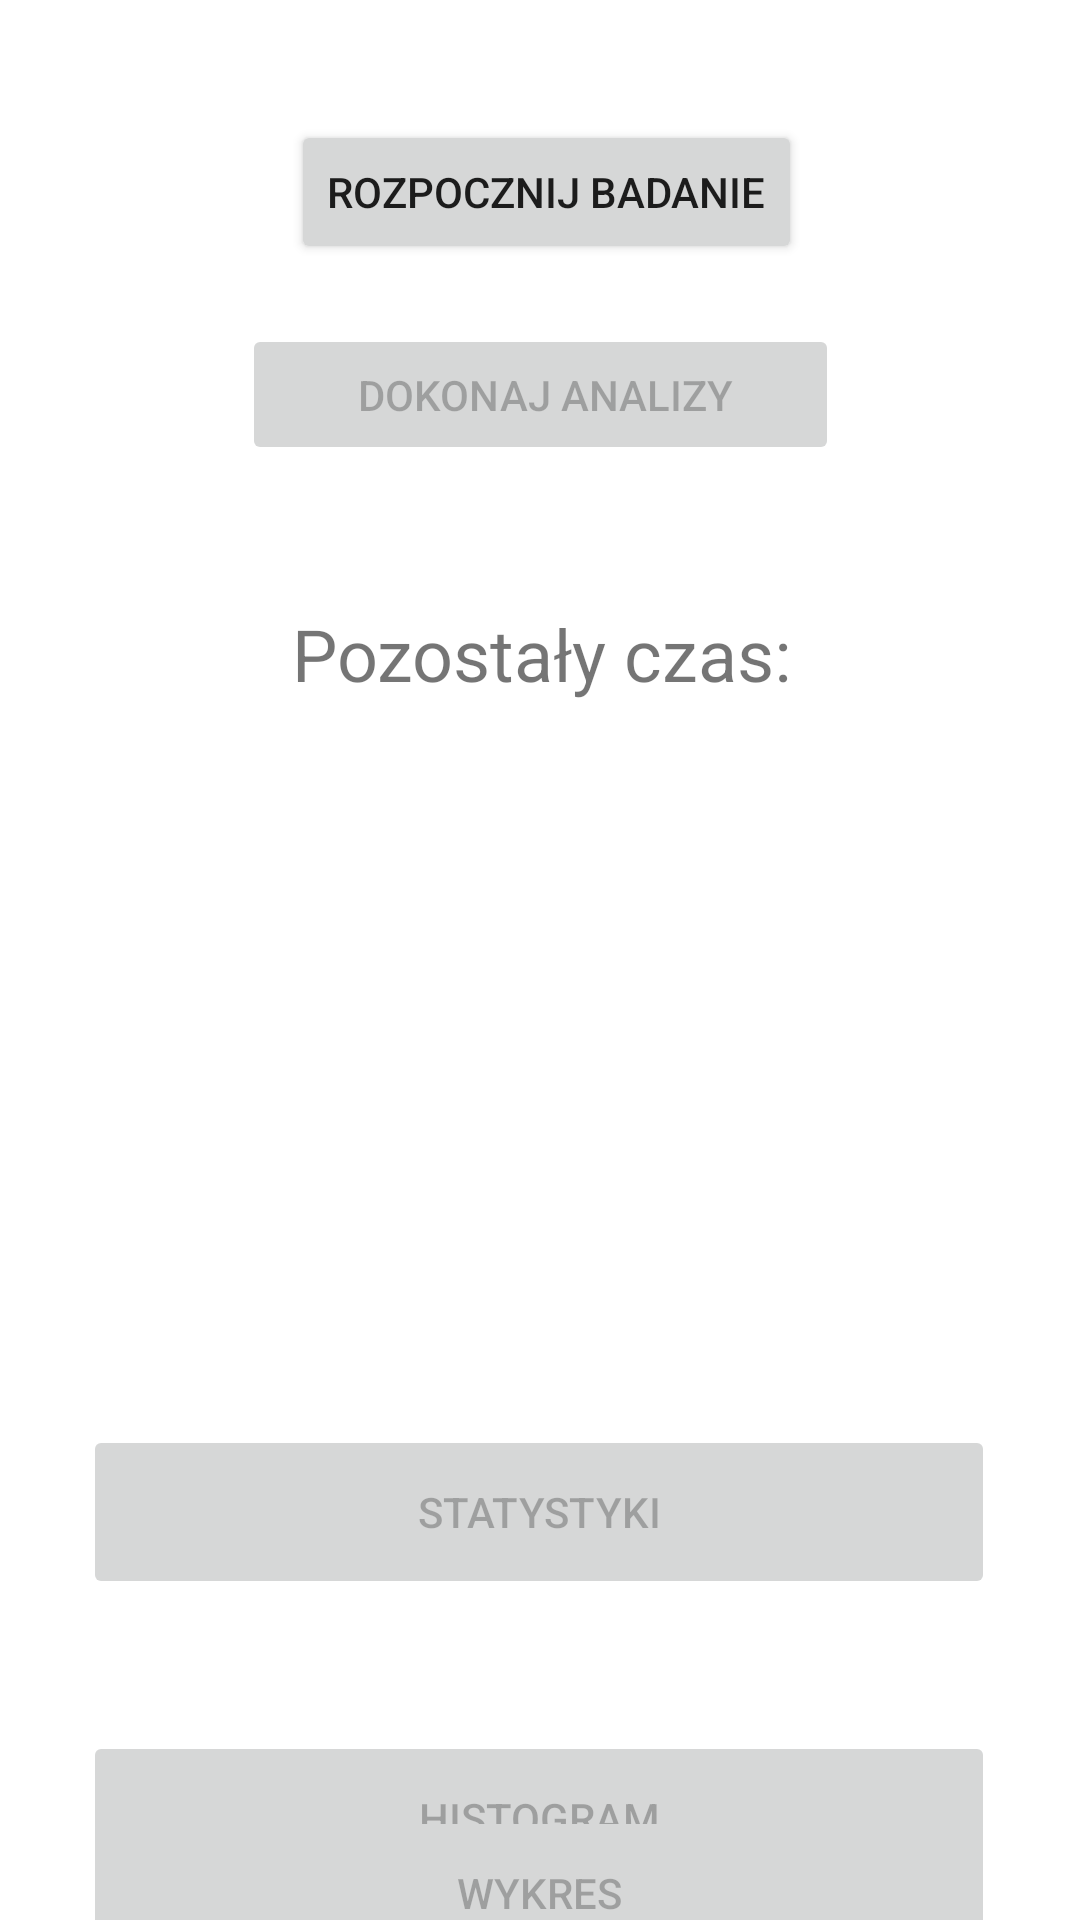

The Android layout XML behind this screen, and the referenced resources:
<!-- AndroidManifest.xml: application theme Theme.RecorderHRV -->
<!-- res/layout/activity_main.xml -->
<?xml version="1.0" encoding="utf-8"?>
<androidx.constraintlayout.widget.ConstraintLayout xmlns:android="http://schemas.android.com/apk/res/android"
    xmlns:app="http://schemas.android.com/apk/res-auto"
    xmlns:tools="http://schemas.android.com/tools"
    android:layout_width="match_parent"
    android:layout_height="match_parent"
    tools:context=".MainActivity">

    <Button
        android:id="@+id/btnRecord"
        android:layout_width="wrap_content"
        android:layout_height="wrap_content"
        android:layout_marginTop="40dp"
        android:text="ROZPOCZNIJ BADANIE"
        app:layout_constraintEnd_toEndOf="parent"
        app:layout_constraintHorizontal_bias="0.511"
        app:layout_constraintStart_toStartOf="parent"
        app:layout_constraintTop_toTopOf="parent" />

    <TextView
        android:id="@+id/textView"
        android:layout_width="345dp"
        android:layout_height="131dp"
        android:layout_marginTop="48dp"
        android:gravity="center_horizontal"
        android:textSize="60sp"
        app:layout_constraintEnd_toEndOf="parent"
        app:layout_constraintStart_toStartOf="parent"
        app:layout_constraintTop_toBottomOf="@+id/leftTime" />

    <Button
        android:id="@+id/statistics"
        android:layout_width="304dp"
        android:layout_height="58dp"
        android:layout_marginTop="44dp"
        android:enabled="false"
        android:text="STATYSTYKI"
        app:layout_constraintEnd_toEndOf="parent"
        app:layout_constraintHorizontal_bias="0.495"
        app:layout_constraintStart_toStartOf="parent"
        app:layout_constraintTop_toBottomOf="@+id/textView" />

    <TextView
        android:id="@+id/leftTime"
        android:layout_width="375dp"
        android:layout_height="68dp"
        android:layout_marginTop="96dp"
        android:gravity="center"
        android:text="Pozostały czas:"
        android:textSize="24sp"
        app:layout_constraintEnd_toEndOf="parent"
        app:layout_constraintHorizontal_bias="0.497"
        app:layout_constraintStart_toStartOf="parent"
        app:layout_constraintTop_toBottomOf="@+id/btnRecord" />

    <Button
        android:id="@+id/button"
        android:layout_width="304dp"
        android:layout_height="58dp"
        android:layout_marginTop="44dp"
        android:enabled="false"
        android:text="HISTOGRAM"
        app:layout_constraintEnd_toEndOf="parent"
        app:layout_constraintHorizontal_bias="0.495"
        app:layout_constraintStart_toStartOf="parent"
        app:layout_constraintTop_toBottomOf="@+id/statistics" />

    <Button
        android:id="@+id/wykres"
        android:layout_width="304dp"
        android:layout_height="58dp"
        android:enabled="false"
        android:text="WYKRES"
        app:layout_constraintBottom_toBottomOf="parent"
        app:layout_constraintEnd_toEndOf="parent"
        app:layout_constraintHorizontal_bias="0.495"
        app:layout_constraintStart_toStartOf="parent"
        app:layout_constraintTop_toBottomOf="@+id/button"
        app:layout_constraintVertical_bias="0.623" />

    <Button
        android:id="@+id/analyze"
        android:layout_width="199dp"
        android:layout_height="47dp"
        android:layout_marginTop="20dp"
        android:enabled="false"
        android:text=" DOKONAJ ANALIZY"
        android:visibility="visible"
        app:layout_constraintEnd_toEndOf="parent"
        app:layout_constraintStart_toStartOf="parent"
        app:layout_constraintTop_toBottomOf="@+id/btnRecord" />

</androidx.constraintlayout.widget.ConstraintLayout>
<!-- resources referenced by this layout -->
<resources>
  <style name="Theme.RecorderHRV" parent="Theme.MaterialComponents.DayNight.DarkActionBar">
          
          <item name="colorPrimary">@color/purple_500</item>
          <item name="colorPrimaryVariant">@color/purple_700</item>
          <item name="colorOnPrimary">@color/white</item>
          
          <item name="colorSecondary">@color/teal_200</item>
          <item name="colorSecondaryVariant">@color/teal_700</item>
          <item name="colorOnSecondary">@color/black</item>
          
          <item name="android:statusBarColor" tools:targetApi="l">?attr/colorPrimaryVariant</item>
          
      </style>
  <!-- not gathered from this repository: default colours our renderer supplied (Android Studio template values) -->
  <color name="purple_500">#FF6200EE</color>
  <color name="purple_700">#FF3700B3</color>
  <color name="teal_200">#FF03DAC5</color>
  <color name="teal_700">#FF018786</color>
  <color name="black">#FF000000</color>
  <color name="white">#FFFFFFFF</color>
</resources>
